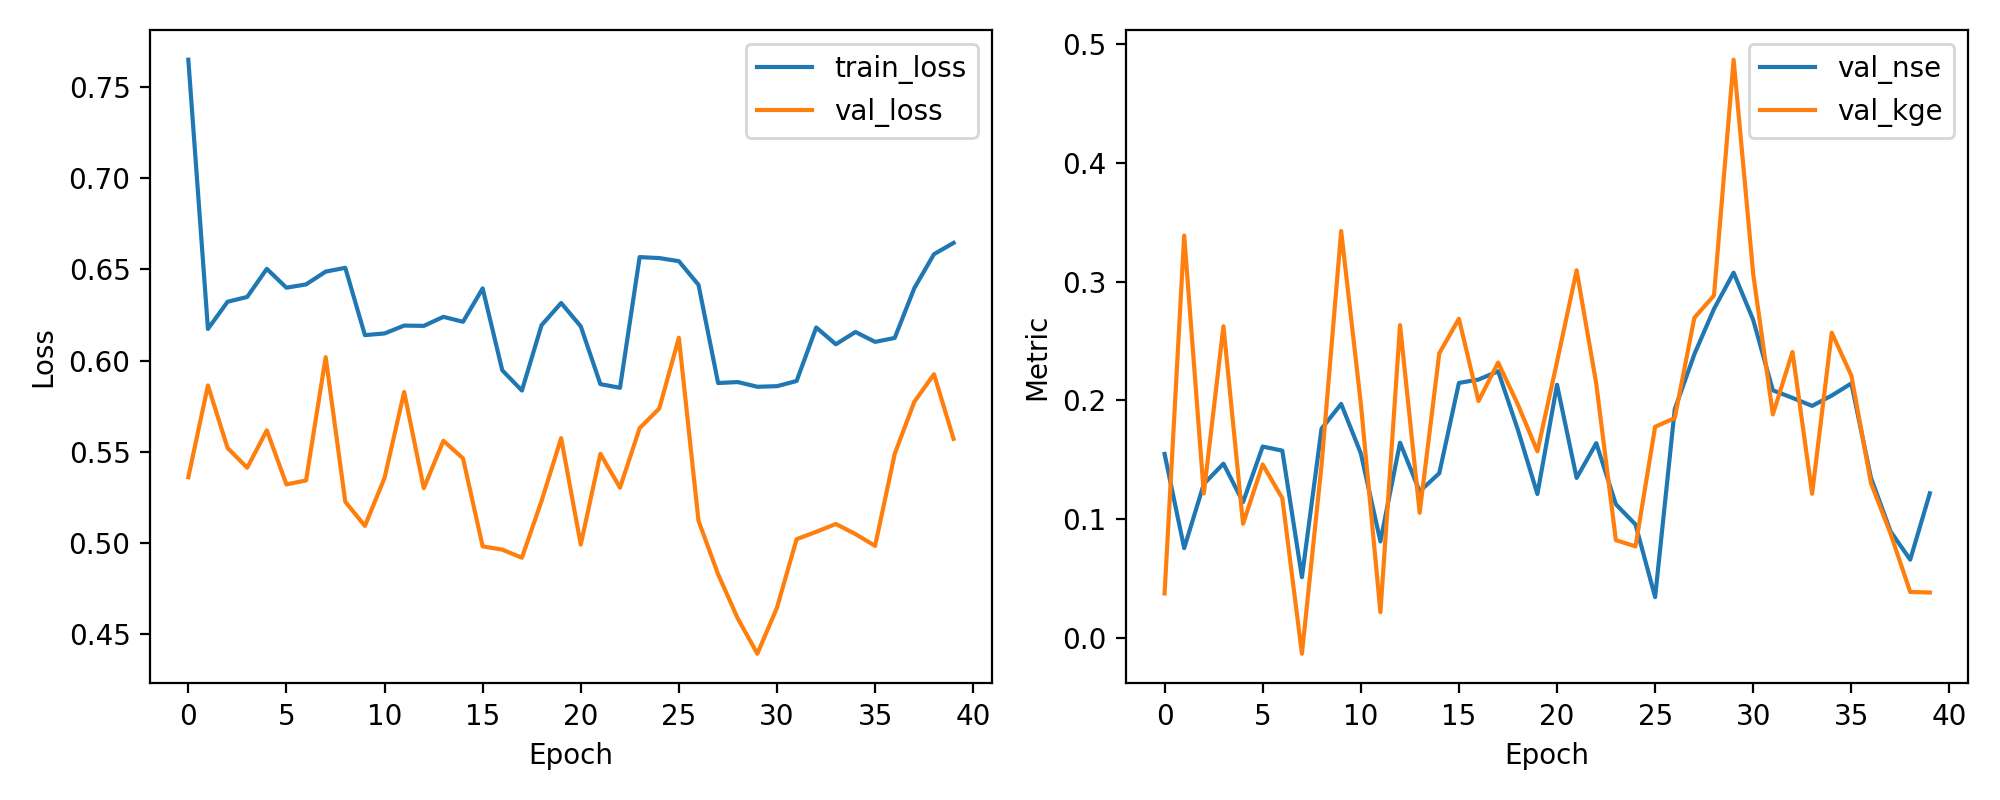

The file beside this chart, header and first rows:
epoch, train_loss, val_loss, val_nse, val_kge
1, 0.765, 0.536, 0.1548, 0.03717
2, 0.6173, 0.5863, 0.07536, 0.3388
3, 0.6322, 0.552, 0.1294, 0.1214
4, 0.6349, 0.5412, 0.1466, 0.2624
5, 0.6503, 0.5617, 0.1142, 0.09596
6, 0.6399, 0.532, 0.161, 0.1459
7, 0.6417, 0.5342, 0.1575, 0.1174
8, 0.6488, 0.6018, 0.05089, -0.01359
9, 0.6508, 0.5225, 0.176, 0.1454
10, 0.6139, 0.5093, 0.1969, 0.3425
11, 0.6148, 0.5356, 0.1553, 0.1975
12, 0.6192, 0.5827, 0.08106, 0.02144
13, 0.619, 0.53, 0.1642, 0.2632
14, 0.6239, 0.556, 0.1233, 0.1052
15, 0.6212, 0.5463, 0.1385, 0.2395
16, 0.6396, 0.498, 0.2146, 0.2687
17, 0.5946, 0.4962, 0.2174, 0.1993
18, 0.5835, 0.4918, 0.2244, 0.2318
19, 0.6193, 0.5229, 0.1754, 0.1966
20, 0.6315, 0.5574, 0.121, 0.157
21, 0.6187, 0.499, 0.213, 0.2323
22, 0.587, 0.5488, 0.1346, 0.3095
23, 0.585, 0.5302, 0.1638, 0.2139
24, 0.6567, 0.5629, 0.1123, 0.08212
25, 0.6562, 0.5737, 0.09531, 0.07684
26, 0.6545, 0.6125, 0.03413, 0.1776
27, 0.6415, 0.5121, 0.1924, 0.185
28, 0.5876, 0.4827, 0.2388, 0.2695
29, 0.5882, 0.4585, 0.2769, 0.2882
30, 0.5856, 0.4391, 0.3075, 0.4869
31, 0.5859, 0.4644, 0.2676, 0.3061
32, 0.5888, 0.502, 0.2084, 0.188
33, 0.6181, 0.506, 0.202, 0.2407
34, 0.6089, 0.5103, 0.1952, 0.1212
35, 0.6157, 0.5048, 0.2039, 0.2569
36, 0.6102, 0.4983, 0.2142, 0.2207
37, 0.6124, 0.5488, 0.1346, 0.1302
38, 0.6397, 0.5774, 0.08943, 0.0875
39, 0.6583, 0.5925, 0.06568, 0.03846
40, 0.6645, 0.557, 0.1216, 0.03798
